Run: headless pygame with SDL's dummy video driver; simulated clock (each Clock.tick advances the game by its frame time, no real sleeping); random seed 0; keys injected as events and as key.get_pressed() state; no mouse input.
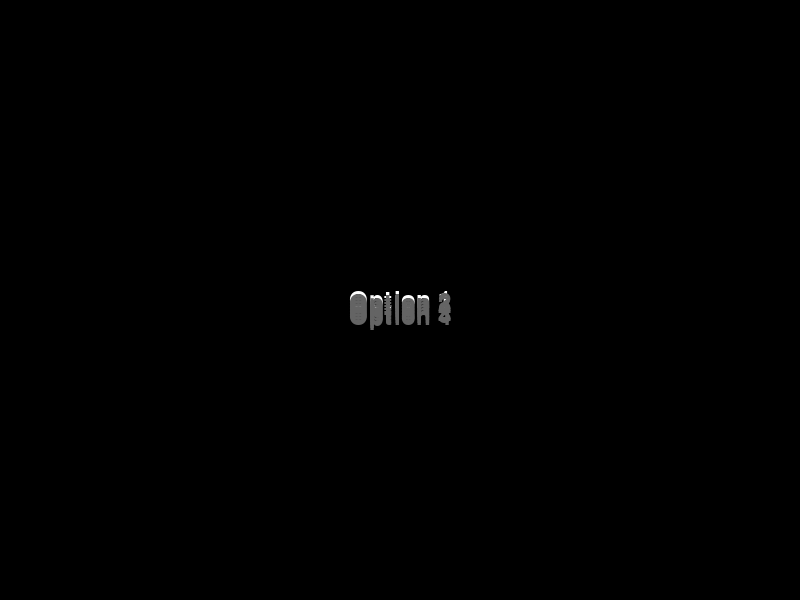
Frame 1 of 4 · flips 1–60 · no input
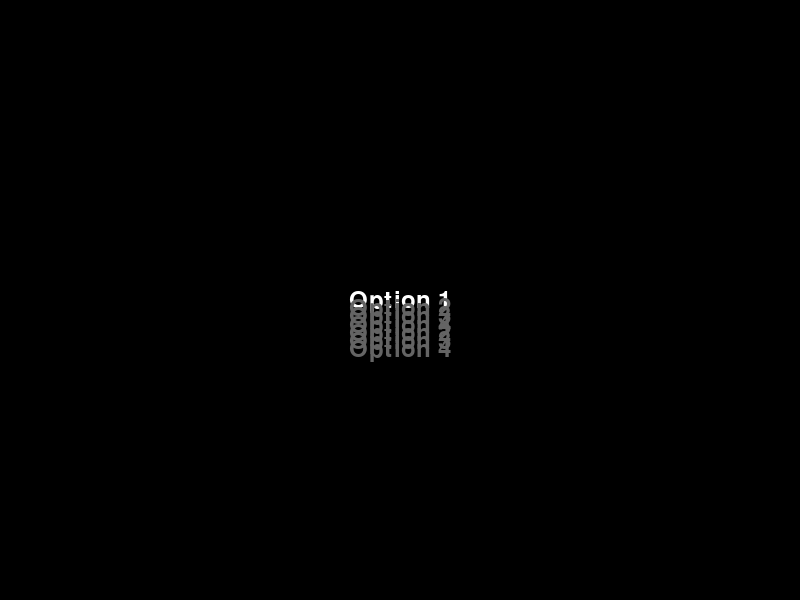
Frame 2 of 4 · flips 61–180 · tapped SPACE, RETURN · held RIGHT (→), D
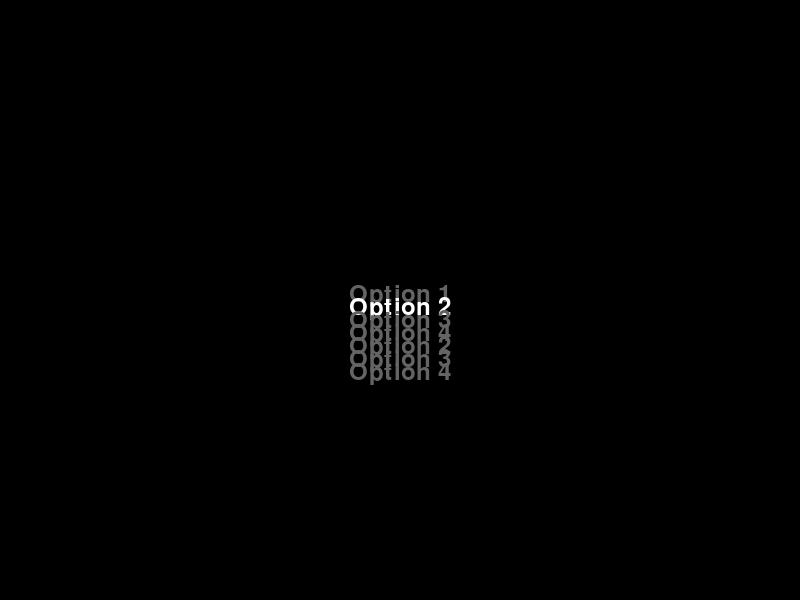
Frame 3 of 4 · flips 181–300 · held DOWN (↓), S
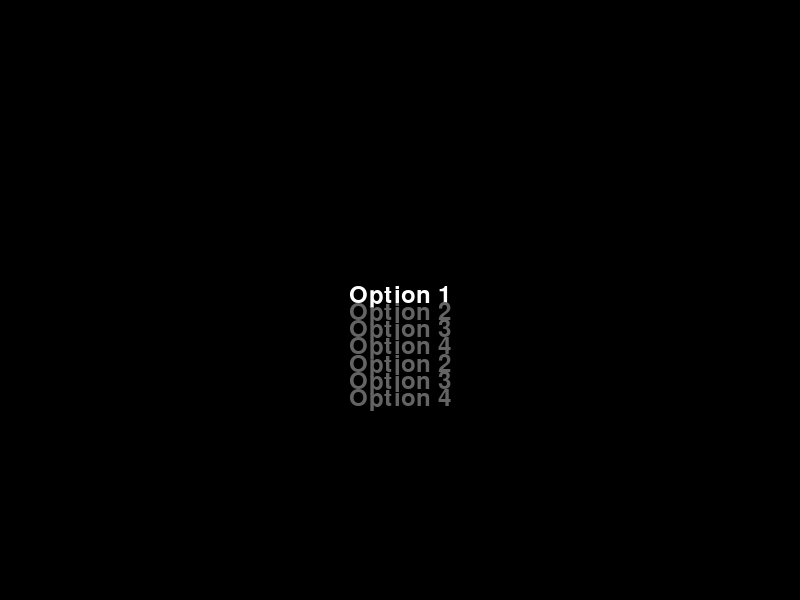
Frame 4 of 4 · flips 301–420 · held LEFT (←), A, UP (↑), W

The pygame program that drew these frames:

import pygame

import sys

 

# Initialize Pygame

pygame.init()
# Screen dimensions
SCREEN_WIDTH = 800
SCREEN_HEIGHT = 600
SCREEN_SIZE = (SCREEN_WIDTH, SCREEN_HEIGHT)

# Colors
WHITE = (255, 255, 255)
BLACK = (0, 0, 0)
GRAY = (100, 100, 100)
# Font

FONT = pygame.font.Font(None, 36)

# Menu options

options = ["Option 1", "Option 2", "Option 3", "Option 4", "Option 2", "Option 3", "Option 4"]
selected_option = 0
option_spacing = 50
option_offsets = [0] * len(options)

# Create the screen

screen = pygame.display.set_mode(SCREEN_SIZE)
pygame.display.set_caption("Interactive Menu")

 

# Main loop
running = True
while running:
    # Handle events
    for event in pygame.event.get():
        if event.type == pygame.QUIT:
            running = False
        elif event.type == pygame.KEYDOWN:
            if event.key == pygame.K_UP:
                selected_option = (selected_option - 1) % len(options)
            elif event.key == pygame.K_DOWN:
                selected_option = (selected_option + 1) % len(options)
            elif event.key == pygame.K_RETURN:
                print("Selected:", options[selected_option])
                # Add your code here for what happens when an option is selected

    # Clear the screen
    screen.fill(BLACK)

    # Update option offsets
    for i in range(len(options)):
        target_offset = (i - selected_option) * option_spacing
        option_offsets[i] += (target_offset - option_offsets[i]) * 0.001

 
    # Display options
    for i, option in enumerate(options):
        if i == selected_option:
            text_color = WHITE
        else:
            text_color = GRAY
        text = FONT.render(option, True, text_color)
        text_rect = text.get_rect(center=(SCREEN_WIDTH // 2, SCREEN_HEIGHT // 2 + option_offsets[i]))
        screen.blit(text, text_rect)


    # Update the display
    pygame.display.flip()

 

# Quit Pygame
pygame.quit()
sys.exit()
